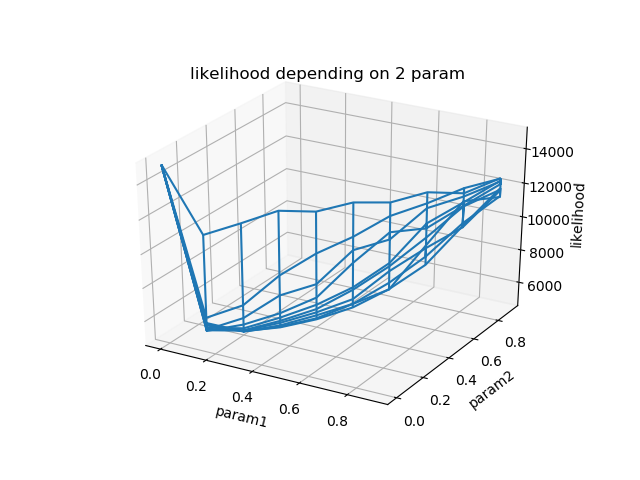

Source data for this figure (header and first rows):
0.0, 0.0, 15022.06514669315
0.0, 0.1, 10179
0.0, 0.2, 11336
0.0, 0.3, 11278
0.0, 0.4, 11671
0.0, 0.5, 11285
0.0, 0.6, 11882
0.0, 0.7, 12032
0.0, 0.8, 11734
0.0, 0.9, 12380
0.1, 0.0, 15022
0.1, 0.1, 5743
0.1, 0.2, 6996
0.1, 0.3, 8228
0.1, 0.4, 9123
0.1, 0.5, 10185
0.1, 0.6, 11070
0.1, 0.7, 11124
0.1, 0.8, 12036
0.1, 0.9, 12354
0.2, 0.0, 15022
0.2, 0.1, 5261
0.2, 0.2, 5593
0.2, 0.3, 6337
0.2, 0.4, 7208
0.2, 0.5, 8711
0.2, 0.6, 10719
0.2, 0.7, 11075
0.2, 0.8, 11498
0.2, 0.9, 12010
0.3, 0.0, 15022
0.3, 0.1, 4999
0.3, 0.2, 5243
0.3, 0.3, 5711
0.3, 0.4, 7098
0.3, 0.5, 7534
0.3, 0.6, 9483
0.3, 0.7, 9615
0.3, 0.8, 11684
0.3, 0.9, 11786
0.4, 0.0, 15022
0.4, 0.1, 5161
0.4, 0.2, 5002
0.4, 0.3, 5333
0.4, 0.4, 5882
0.4, 0.5, 7229
0.4, 0.6, 8478
0.4, 0.7, 9785
0.4, 0.8, 10723
0.4, 0.9, 11744
0.5, 0.0, 15022
0.5, 0.1, 5111
0.5, 0.2, 4859
0.5, 0.3, 5205
0.5, 0.4, 5636
0.5, 0.5, 6516
0.5, 0.6, 7716
0.5, 0.7, 10223
0.5, 0.8, 10281
0.5, 0.9, 11583
0.6, 0.0, 15022
... 39 more rows
